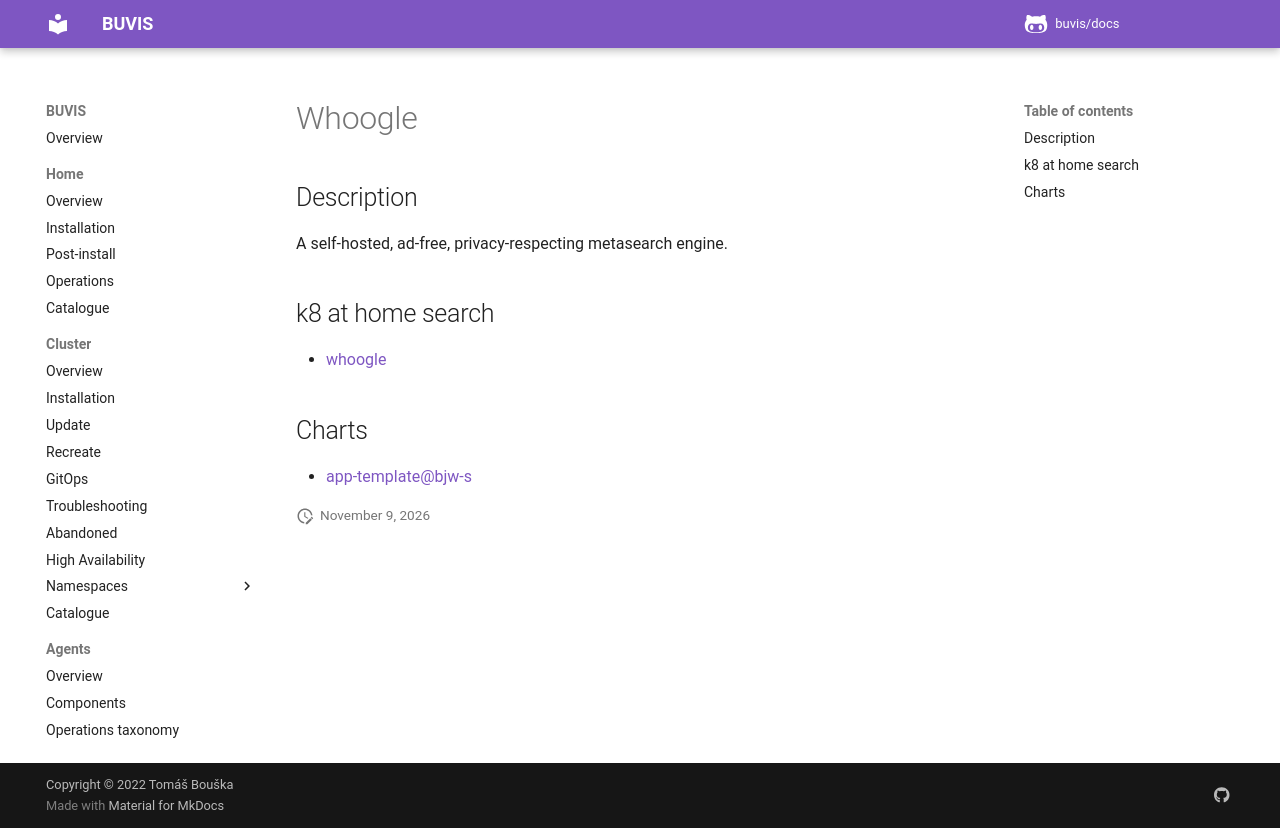

repository: buvis/docs · page: cluster/catalogue/whoogle/index.html · generator: mkdocs

# Whoogle

## Description

A self-hosted, ad-free, privacy-respecting metasearch engine.

## k8 at home search

- [whoogle](https://nanne.dev/k8s-at-home-search/#/whoogle)

## Charts

- [app-template@bjw-s](https://bjw-s.github.io/helm-charts/)
